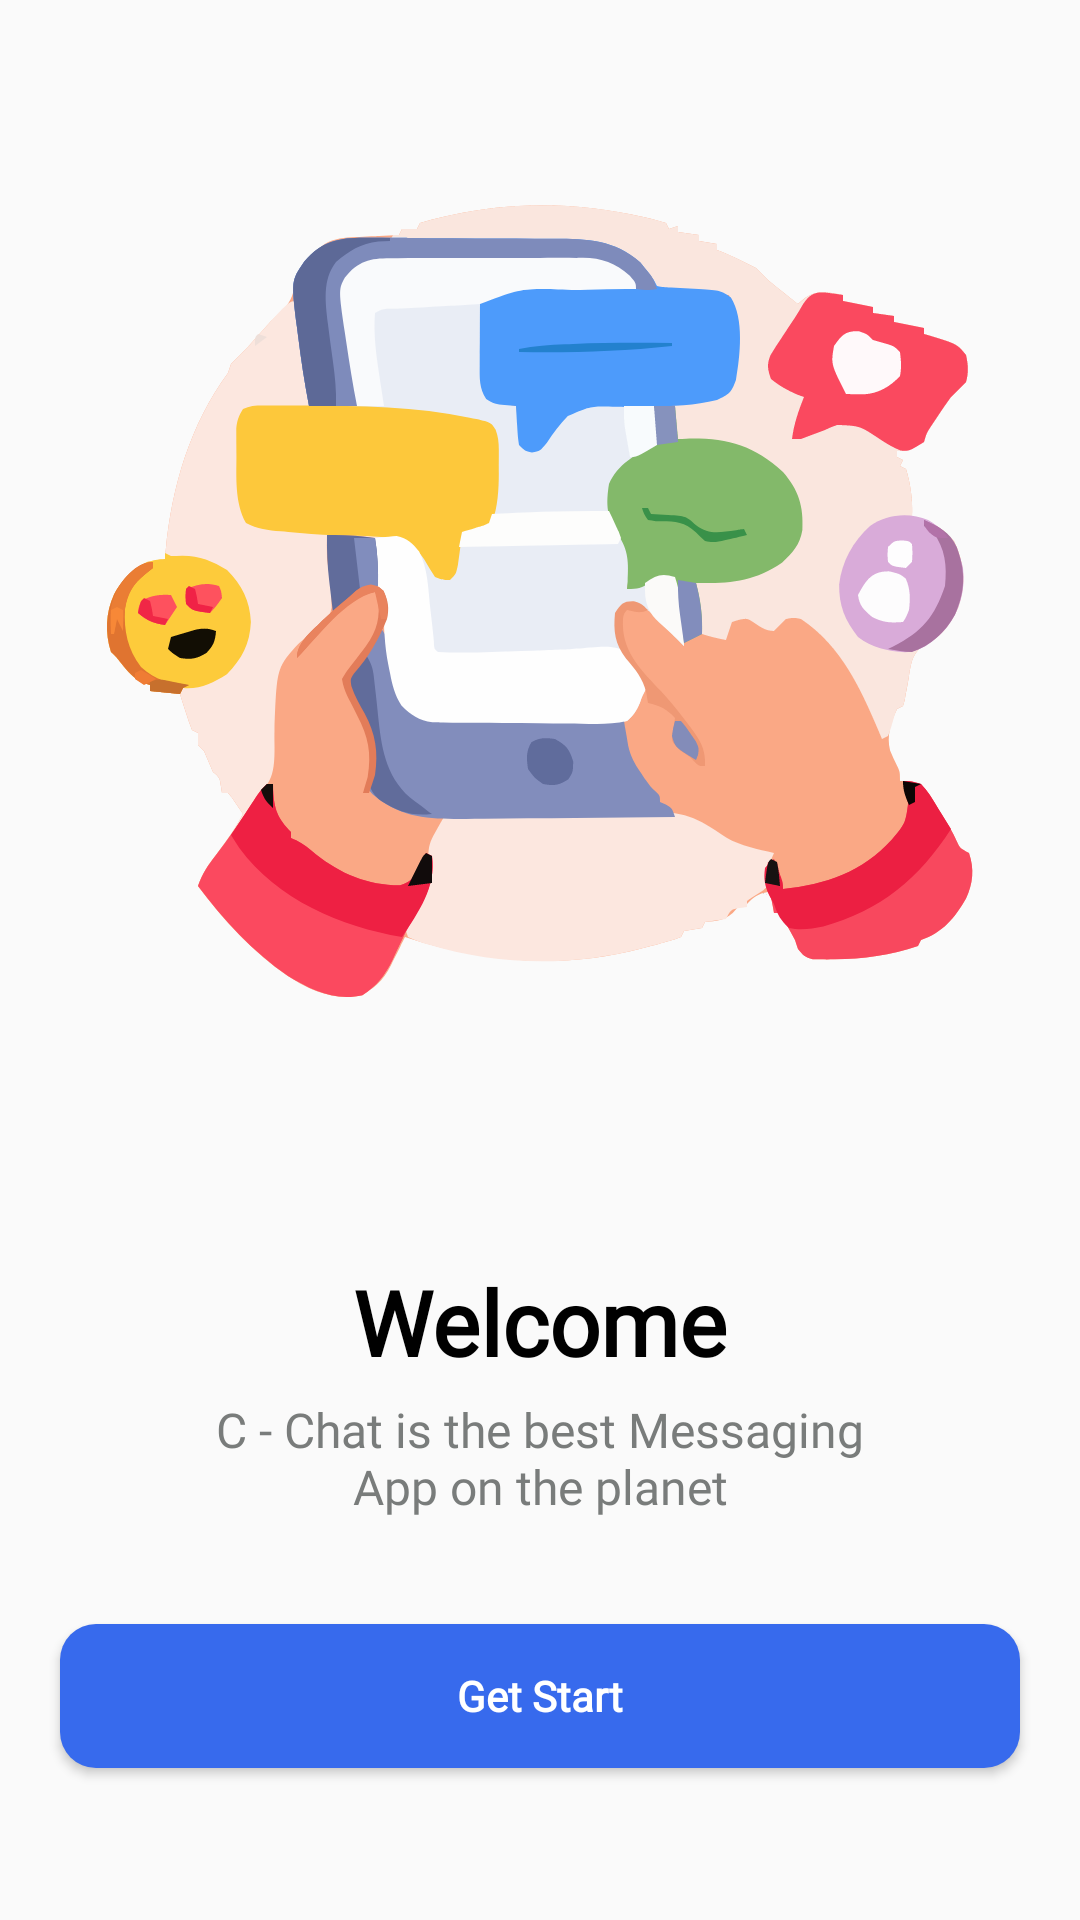

Android layout source for this screen:
<!-- AndroidManifest.xml: application theme Theme.AppCompat.DayNight.NoActionBar -->
<!-- res/layout/layout_welcome.xml -->
<?xml version="1.0" encoding="utf-8"?>
<LinearLayout xmlns:android="http://schemas.android.com/apk/res/android"
    xmlns:tools="http://schemas.android.com/tools"
    android:layout_width="match_parent"
    android:layout_height="match_parent"
    android:gravity="center"
    android:orientation="vertical">

    <ImageView
        android:layout_width="300dp"
        android:layout_height="300dp"
        android:layout_marginBottom="50dp"
        android:contentDescription="LogoApp"
        android:src="@drawable/image_logo"
        tools:ignore="HardcodedText" />

    <TextView
        android:layout_width="wrap_content"
        android:layout_height="wrap_content"
        android:layout_marginTop="20dp"
        android:fontFamily="@font/gilroy_medium"
        android:text="Welcome"
        android:textColor="@color/black"
        android:textSize="30sp"
        android:textStyle="bold"
        tools:ignore="HardcodedText" />

    <TextView
        android:layout_width="230dp"
        android:layout_height="wrap_content"
        android:layout_marginTop="5dp"
        android:fontFamily="@font/gilroy_regular"
        android:gravity="center"
        android:lines="2"
        android:text="C - Chat is the best Messaging App on the planet"
        android:textColor="#797C7B"
        android:textSize="16sp"
        tools:ignore="HardcodedText" />

    <Button
        android:id="@+id/btnStart"
        android:layout_width="match_parent"
        android:layout_height="wrap_content"
        android:layout_marginStart="20dp"
        android:layout_marginTop="35dp"
        android:layout_marginEnd="20dp"
        android:background="@drawable/custom_bottom_bg_blue"
        android:fontFamily="@font/gilroy_medium"
        android:text="Get Start"
        android:textAllCaps="false"
        android:textColor="@color/white"
        android:textStyle="bold"
        tools:ignore="HardcodedText" />

</LinearLayout>
<!-- resources referenced by this layout -->
<resources>
  <!-- drawable custom_bottom_bg_blue (drawable) -->
  <?xml version="1.0" encoding="utf-8"?>
  <shape xmlns:android="http://schemas.android.com/apk/res/android">
  
      <corners android:radius="12dp"/>
      <solid android:color="#376AED"/>
  
  </shape>
  <!-- drawable image_logo: vector/xml drawable (drawable, 44549 chars, omitted) -->
  <!-- not gathered from this repository: default colours our renderer supplied (Android Studio template values) -->
  <color name="black">#FF000000</color>
  <color name="white">#FFFFFFFF</color>
</resources>
